Run: headless pygame with SDL's dummy video driver; simulated clock (each Clock.tick advances the game by its frame time, no real sleeping); random seed 0; keys injected as events and as key.get_pressed() state; mouse plan: one left click at the window centre at the start of phase 2, then a move to the lower-right quarter at the start of phase 3.
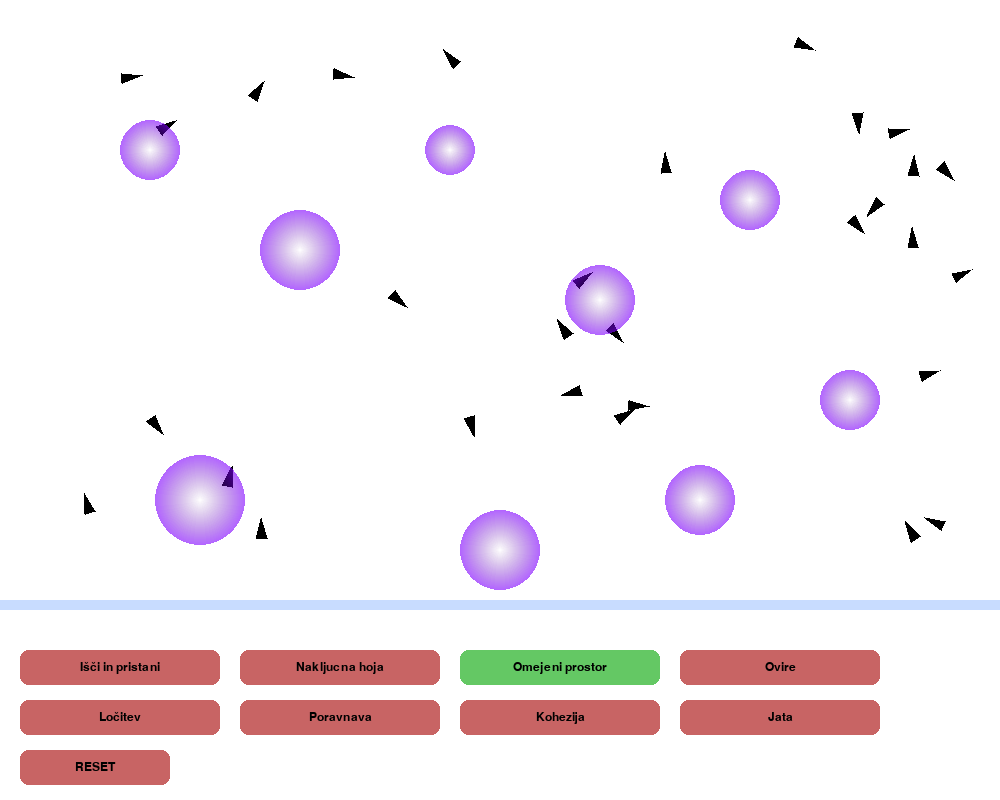
Frame 1 of 4 · flips 1–60 · no input
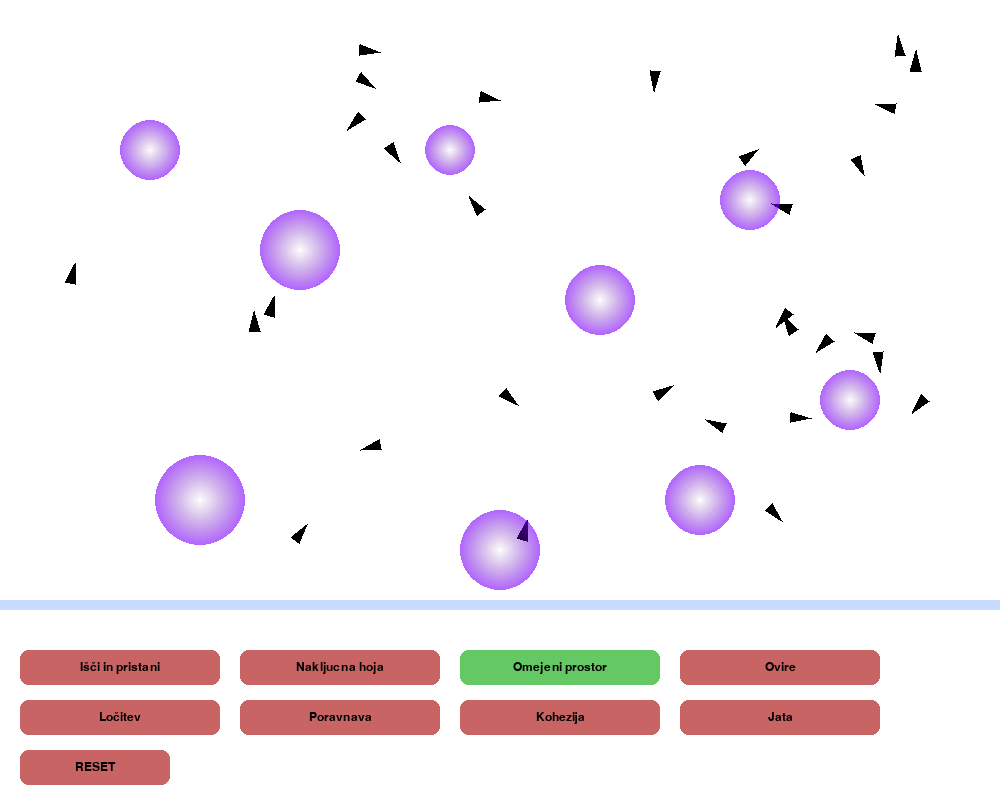
Frame 2 of 4 · flips 61–180 · clicked the window centre · tapped SPACE, RETURN · held RIGHT (→), D
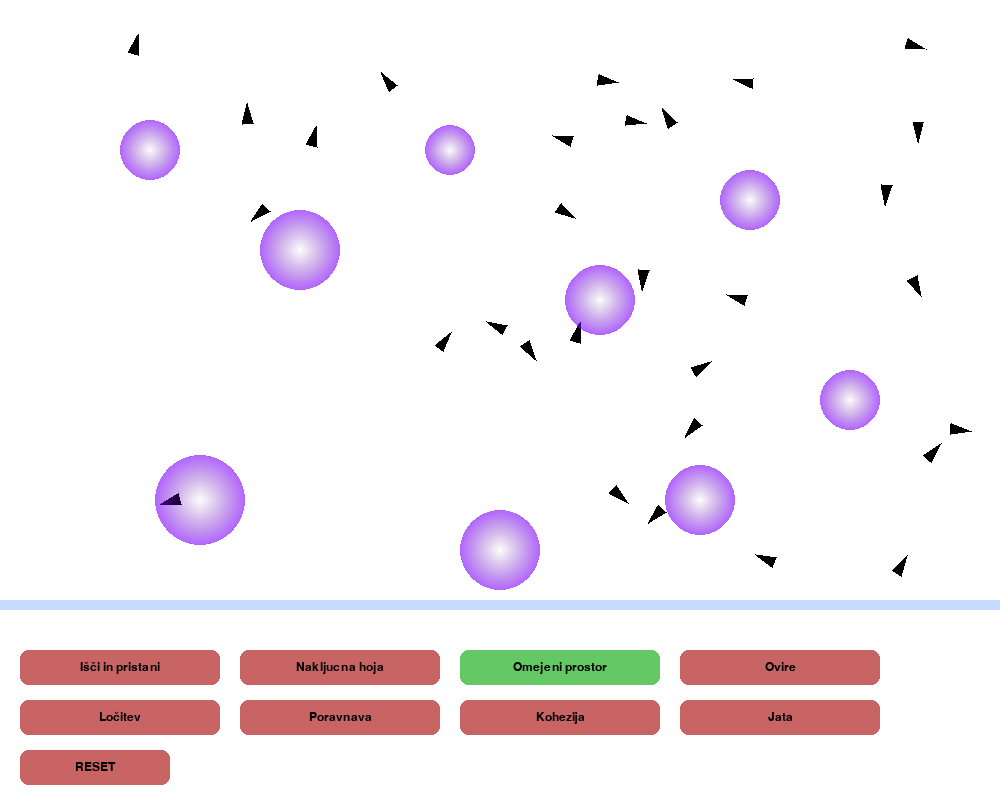
Frame 3 of 4 · flips 181–300 · moved the mouse to the lower-right quarter · held DOWN (↓), S
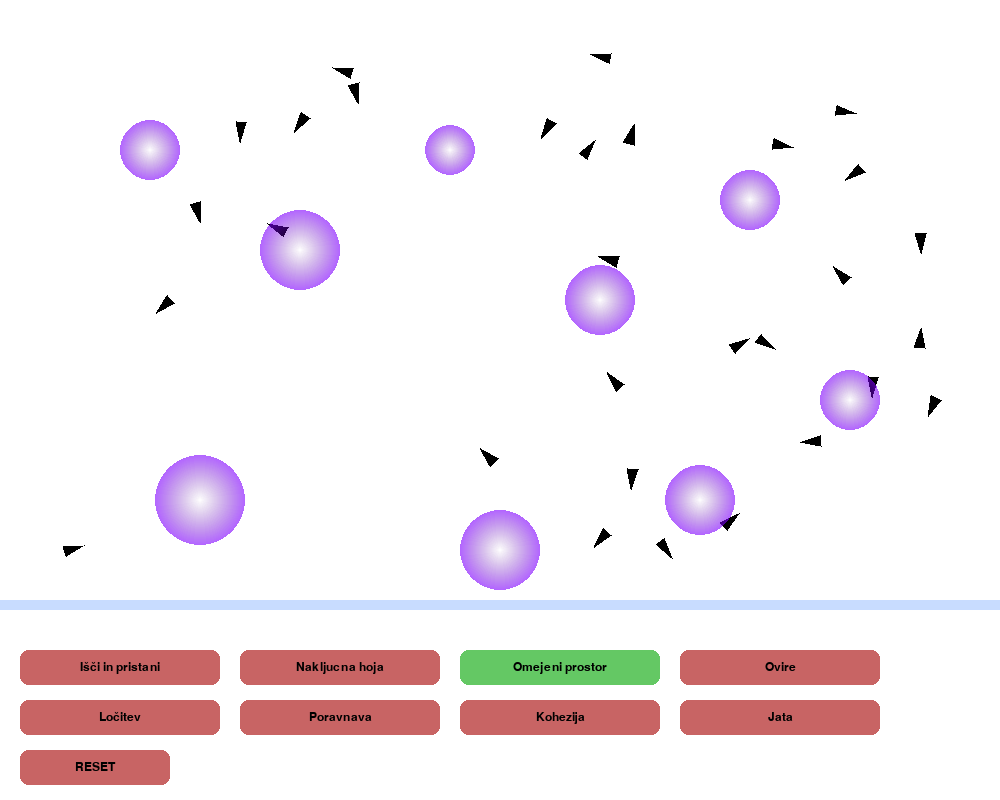
Frame 4 of 4 · flips 301–420 · held LEFT (←), A, UP (↑), W

The pygame program that drew these frames:

import pygame
import random
import math

WIDTH, HEIGHT = 1000, 800
AGENT_COUNT = 30

SIMULATION_RECT = pygame.Rect(0, 0, 1000, 600)

pygame.init()
screen = pygame.display.set_mode((WIDTH, HEIGHT))
clock = pygame.time.Clock()

# Font for button labels
pygame.font.init()
font = pygame.font.SysFont("Consolas", 18)

class Button:
    def __init__(self, x, y, width, height, label, toggle_ref):
        self.rect = pygame.Rect(x, y, width, height)
        self.label = label
        self.toggle_ref = toggle_ref

    def draw(self, screen, font):
        color = (100, 200, 100) if self.toggle_ref[0] else (200, 100, 100)
        pygame.draw.rect(screen, color, self.rect, border_radius=8)
        text = font.render(self.label, True, (0, 0, 0))
        text_rect = text.get_rect(center=self.rect.center)
        screen.blit(text, text_rect)

    def handle_click(self, pos):
        if self.rect.collidepoint(pos):
            if self.label == "RESET":
                self.toggle_ref[0] = True
            else:
                self.toggle_ref[0] = not self.toggle_ref[0]

USE_SEEK = [False]
USE_WANDER = [False]
USE_BOUNDS = [True]
USE_SEPARATION = [False]
USE_ALIGNMENT = [False]
USE_COHESION = [False]
USE_FLOCK = [False]
USE_AVOID = [False]
RESET_SIMULATION = [False]

class Obstacle:
    def __init__(self, x, y, radius):
        self.position = pygame.math.Vector2(x, y)
        self.radius = radius

    def draw(self, screen):
        gradient_surface = pygame.Surface((self.radius * 2, self.radius * 2), pygame.SRCALPHA)
        center = self.radius

        for i in range(self.radius, 0, -1):
            r = 75 + int((128 - 75) * (i / self.radius))
            g = 0
            b = 130 + int((255 - 130) * (i / self.radius))
            alpha = int(255 * (i / self.radius) * 0.6)

            pygame.draw.circle(gradient_surface, (r, g, b, alpha), (center, center), i)

        screen.blit(gradient_surface, (int(self.position.x - self.radius), int(self.position.y - self.radius)))

class Agent:
    def __init__(self, x, y):
        self.position = pygame.math.Vector2(x, y)
        self.velocity = pygame.math.Vector2(random.uniform(-2, 2), random.uniform(-2, 2))
        self.acceleration = pygame.math.Vector2(0, 0)
        self.max_speed = 2
        self.max_force = 0.1
        self.wander_angle = 0
        self.size = 15

    def update(self):
        self.velocity += self.acceleration
        if self.velocity.length() > self.max_speed:
            self.velocity.scale_to_length(self.max_speed)
        self.position += self.velocity
        self.acceleration *= 0

    def apply_force(self, force):
        self.acceleration += force

    def draw(self, screen):
        if not SIMULATION_RECT.collidepoint(self.position):
            return

        # Uporabimo pravi kot z obrnjeno y-osjo (Pygame coordinate fix)
        angle = math.atan2(self.velocity.y, self.velocity.x)

        # Usmerjen trikotnik: točka naprej, in dve točki zadaj (levi in desni rob repa)
        heading = pygame.math.Vector2(math.cos(angle), math.sin(angle))

        p1 = self.position + heading * self.size  # konica (naprej)
        p2 = self.position + heading.rotate(135) * self.size * 0.5  # levi rep
        p3 = self.position + heading.rotate(-135) * self.size * 0.5  # desni rep

        pygame.draw.polygon(screen, (0, 0, 0), [p1, p2, p3])

    # 1. Isci in pristani
    def seek(self, target):
        desired = target - self.position
        distance = desired.length()
        if distance == 0:
            return

        slowing_radius = 100  # Dodamo deceleration radius
        if distance < slowing_radius:  # Prilagaj hitrost glede na razdaljo
            speed = self.max_speed * (distance / slowing_radius)
        else:
            speed = self.max_speed

        desired = desired.normalize() * speed
        steer = desired - self.velocity

        if steer.length() > self.max_force:
            steer.scale_to_length(self.max_force)

        self.apply_force(steer)

    # 2. Nakljucna »naravna« hoja
    def wander(self):
        wander_radius = 50 #znotraj tega agent niha
        wander_distance = 80 #kako daleč od agentovega trenutnega položaja
        change = 0.3
        self.wander_angle += random.uniform(-change, change)
        if self.velocity.length() == 0:
            return
        circle_center = self.velocity.normalize() * wander_distance
        displacement = pygame.math.Vector2(wander_radius * math.cos(self.wander_angle),
                                           wander_radius * math.sin(self.wander_angle))
        wander_force = circle_center + displacement
        if wander_force.length() > self.max_force:
            wander_force.scale_to_length(self.max_force)
        self.apply_force(wander_force)

    def stay_in_bounds(self, margin=50):
        left = SIMULATION_RECT.left + margin
        right = SIMULATION_RECT.right - margin
        top = SIMULATION_RECT.top + margin
        bottom = SIMULATION_RECT.bottom - margin

        steer = pygame.math.Vector2(0, 0)

        if self.position.x < left:
            steer += pygame.math.Vector2(self.max_speed, 0)
        elif self.position.x > right:
            steer += pygame.math.Vector2(-self.max_speed, 0)

        if self.position.y < top:
            steer += pygame.math.Vector2(0, self.max_speed)
        elif self.position.y > bottom:
            steer += pygame.math.Vector2(0, -self.max_speed)

        if steer.length() > 0:
            if steer.length() > self.max_force:
                steer.scale_to_length(self.max_force)
            self.apply_force(steer)

    # 4. Locitev
    def separate(self, agents, desired_separation=35):
        steer = pygame.math.Vector2(0, 0)
        total = 0
        for other in agents:
            if other == self:
                continue
            distance = self.position.distance_to(other.position)
            if 0 < distance < desired_separation:
                diff = self.position - other.position
                diff = diff.normalize() / distance
                steer += diff
                total += 1
        if total > 0:
            steer /= total
            if steer.length() > 0:
                steer = steer.normalize() * self.max_speed
                steer -= self.velocity
                if steer.length() > self.max_force:
                    steer.scale_to_length(self.max_force)
                self.apply_force(steer)

    # 5. Poravnava
    def align(self, agents, neighbor_dist=70):
        sum_velocity = pygame.math.Vector2(0, 0)
        total = 0
        for other in agents:
            if other == self:
                continue
            distance = self.position.distance_to(other.position)
            if distance < neighbor_dist:
                sum_velocity += other.velocity
                total += 1
        if total > 0:
            average = sum_velocity / total
            average = average.normalize() * self.max_speed
            steer = average - self.velocity
            if steer.length() > self.max_force:
                steer.scale_to_length(self.max_force)
            self.apply_force(steer)

    # 6. Kohezija
    def cohesion(self, agents, neighbor_dist=80):
        center_mass = pygame.math.Vector2(0, 0)
        total = 0
        for other in agents:
            if other == self:
                continue
            distance = self.position.distance_to(other.position)
            if distance < neighbor_dist:
                center_mass += other.position
                total += 1
        if total > 0:
            center_mass /= total
            self.seek(center_mass)

    # 7. Jata
    def flock(self, agents):
        self.separate(agents)
        self.align(agents)
        self.cohesion(agents)

    # 8. Izogibaj se oviram
    def avoid_obstacles(self, obstacles, avoid_radius=60):
        steer = pygame.math.Vector2(0, 0)
        total = 0
        for obs in obstacles:
            distance = self.position.distance_to(obs.position)
            if distance < obs.radius + avoid_radius:
                diff = self.position - obs.position
                if diff.length() > 0:
                    diff = diff.normalize() / distance
                    steer += diff
                    total += 1
        if total > 0:
            steer /= total
            if steer.length() > 0:
                steer = steer.normalize() * self.max_speed
                steer -= self.velocity
                if steer.length() > self.max_force:
                    steer.scale_to_length(self.max_force)
                steer *= 1.5
                self.apply_force(steer)

def create_agents():
    return [Agent(random.randint(SIMULATION_RECT.left, SIMULATION_RECT.right),
                  random.randint(SIMULATION_RECT.top, SIMULATION_RECT.bottom)) for _ in range(AGENT_COUNT)]

def create_obstacles():
    return [
        Obstacle(150, 150, 30),
        Obstacle(300, 250, 40),
        Obstacle(450, 150, 25),
        Obstacle(600, 300, 35),
        Obstacle(750, 200, 30),
        Obstacle(200, 500, 45),
        Obstacle(500, 550, 40),
        Obstacle(700, 500, 35),
        Obstacle(350, 650, 50),
        Obstacle(850, 400, 30)
    ]

agents = create_agents()
obstacles = create_obstacles()

buttons = [
    Button(20, 650, 200, 35, "Išči in pristani", USE_SEEK),
    Button(240, 650, 200, 35, "Nakljucna hoja", USE_WANDER),
    Button(460, 650, 200, 35, "Omejeni prostor", USE_BOUNDS),
    Button(680, 650, 200, 35, "Ovire", USE_AVOID),

    Button(20, 700, 200, 35, "Ločitev", USE_SEPARATION),
    Button(240, 700, 200, 35, "Poravnava", USE_ALIGNMENT),
    Button(460, 700, 200, 35, "Kohezija", USE_COHESION),

    Button(680, 700, 200, 35, "Jata", USE_FLOCK),

    Button(20, 750, 150, 35, "RESET", RESET_SIMULATION),
]

running = True
while running:
    screen.fill((200, 220, 255))
    pygame.draw.rect(screen,(255, 255, 255), SIMULATION_RECT)  # okno za simulacijo
    pygame.draw.rect(screen, (255, 255, 255), (0, 610, WIDTH, 270))  # spodnji panel

    for event in pygame.event.get():
        if event.type == pygame.QUIT:
            running = False
        elif event.type == pygame.MOUSEBUTTONDOWN:
            for button in buttons:
                button.handle_click(event.pos)

    if RESET_SIMULATION[0]:
        agents = create_agents()
        for toggle in [USE_SEEK, USE_WANDER, USE_BOUNDS, USE_SEPARATION, USE_ALIGNMENT, USE_COHESION, USE_FLOCK, USE_AVOID]:
            toggle[0] = False
        RESET_SIMULATION[0] = False

    mouse_vector = pygame.math.Vector2(pygame.mouse.get_pos())

    for agent in agents:
        if USE_SEEK[0]: agent.seek(mouse_vector) # Išči in pristani
        if USE_FLOCK[0]: agent.flock(agents) # Jata
        else:
            if USE_SEPARATION[0]: agent.separate(agents)
            if USE_ALIGNMENT[0]: agent.align(agents)
            if USE_COHESION[0]: agent.cohesion(agents)
        if USE_WANDER[0]: agent.wander() # Nakljucna hoja
        if USE_AVOID[0]: agent.avoid_obstacles(obstacles) # Izogibaj se ovir
        if USE_BOUNDS[0]: agent.stay_in_bounds()  # Ostani v meji
        agent.update()
        agent.draw(screen)

    for obstacle in obstacles:
        if SIMULATION_RECT.collidepoint(obstacle.position):
            obstacle.draw(screen)

    for button in buttons:
        button.draw(screen, font)

    pygame.display.flip()
    clock.tick(60)

pygame.quit()
